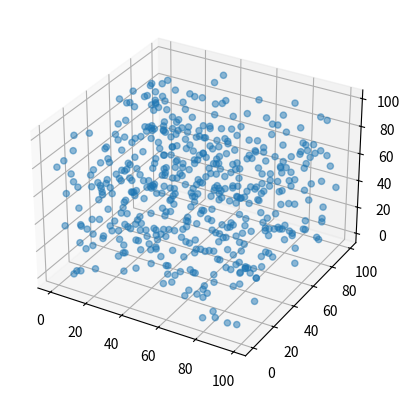

Generate this figure with matplotlib:
import numpy as np
import matplotlib.pyplot as plt

#Example for 3D plotting with matplotlib

# example 1 : random point plotting
dim3D = plt.axes(projection="3d")
xData = np.random.randint(0,100,(500,))
yData = np.random.randint(0,100,(500,))
zData = np.random.randint(0,100,(500,))

dim3D.scatter(xData,yData,zData,marker="o",alpha=0.5)
plt.show()

# example 2 : plotting graph with labeling
# dim3D = plt.axes(projection="3d")
# xData = np.arange(0,50,0.1)
# yData = np.arange(0,50,0.1)
# zData = np.sin(xData) * np.cos(yData)

# dim3D.set_xlabel("X")
# dim3D.set_ylabel("Y")
# dim3D.set_zlabel("Z") # there exists set_zlabel, just not showing in shortcut option
# dim3D.set_title("Example 2")

# dim3D.plot(xData,yData,zData)
# plt.show()

# example 3 : subplotting
# fig = plt.figure(figsize=(10, 3),dpi=100) # window size | graph size

# dim3D_0 = fig.add_subplot(121, projection="3d") # 1 raw 2 column's 1 element 
# dim3D_1 = fig.add_subplot(122, projection="3d")

# dim3D_0_xData = np.random.randint(0,100,(500,))
# dim3D_0_yData = np.random.randint(0,100,(500,))
# dim3D_0_zData = np.random.randint(0,100,(500,))
# dim3D_0.scatter(dim3D_0_xData,dim3D_0_yData,dim3D_0_zData,marker="o",alpha=0.5)

# dim3D_1_xData = np.arange(0,50,0.1)
# dim3D_1_yData = np.arange(0,50,0.1)
# dim3D_1_zData = np.sin(dim3D_1_xData) * np.cos(dim3D_1_yData)

# dim3D_1.set_xlabel("X")
# dim3D_1.set_ylabel("Y")
# dim3D_1.set_zlabel("Z")
# dim3D_1.set_title("Example 2")

# dim3D_1.plot(dim3D_1_xData,dim3D_1_yData,dim3D_1_zData)

# plt.show()

# example 4 : drawing a origin quiver3d(arrow3d)
# fig = plt.figure()
# ax = plt.axes(projection="3d")

# ax.quiver(0, 0, 0, 1, 0, 0,color='r')
# ax.quiver(0, 0, 0, 0, 1, 0,color='g')
# ax.quiver(0, 0, 0, 0, 0, 1,color='b')

# ax.set_xlim3d([-2.0, 2.0])
# ax.set_ylim3d([-2.0, 2.0])
# ax.set_zlim3d([-2.0, 2.0])

# ax.set_xlabel('X')
# ax.set_ylabel('Y')
# ax.set_zlabel('Z')
# plt.show()

# example 5 : drawing multi quiver objects
# fig = plt.figure('Quiver Basic 2')
# ax = fig.add_subplot(111, projection='3d')

# # Origin arrows
# ax.quiver(0, 0, 0, 1, 0, 0, color='r', linewidth=1)  # X-axis
# ax.quiver(0, 0, 0, 0, 1, 0, color='g', linewidth=1)  # Y-axis
# ax.quiver(0, 0, 0, 0, 0, 1, color='b', linewidth=1)  # Z-axis

# # Arrows from point (1, 2, 3)
# ax.quiver(1, 2, 3, 1, 0, 0, color='r', linewidth=1)  # X-axis
# ax.quiver(1, 2, 3, 0, 1, 0, color='g', linewidth=1)  # Y-axis
# ax.quiver(1, 2, 3, 0, 0, 1, color='b', linewidth=1)  # Z-axis

# ax.set_xlabel('Pos X [m]')
# ax.set_ylabel('Pos Y [m]')
# ax.set_zlabel('Pos Z [m]')

# # Setting the aspect ratio for the axes
# ax.set_xlim([-4, 4])
# ax.set_ylim([-4, 4])
# ax.set_zlim([-4, 4])

# # Adding grid
# ax.grid(True)

# plt.show()
